Run: headless pygame with SDL's dummy video driver; simulated clock (each Clock.tick advances the game by its frame time, no real sleeping); random seed 0; keys injected as events and as key.get_pressed() state; no mouse input.
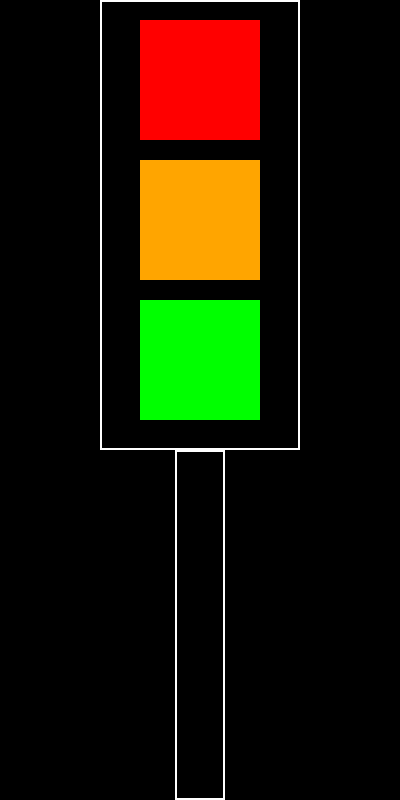
Frame 1 of 4 · flips 1–60 · no input
Frame 2 of 4 · flips 61–180 · tapped SPACE, RETURN · held RIGHT (→), D · screen unchanged from frame 1, image omitted
Frame 3 of 4 · flips 181–300 · held DOWN (↓), S · screen unchanged from frame 2, image omitted
Frame 4 of 4 · flips 301–420 · held LEFT (←), A, UP (↑), W · screen unchanged from frame 3, image omitted

The pygame program that drew these frames:

import pygame
pygame.init()
WIDTH = 400
HEIGHT = 800
screen = pygame.display.set_mode((WIDTH,HEIGHT))
class rectangle():
    def __init__(self,width,height, color,x,y,border):
        self.width = width
        self.height = height
        self.color = color
        self.x = x
        self.y = y
        self.border = border
    def draw_rectangle(self):
        pygame.draw.rect(screen,self.color,(self.x,self.y,self.width,self.height),self.border)
rect1 = rectangle(50,350,"white",175,450,2)
rect2 = rectangle(200,450,"white",100,0,2)
rect3 = rectangle(120,120,"red",140,20,0)
rect4 = rectangle(120,120,"orange",140,160,0)
rect5 = rectangle(120,120,"green",140,300,0)
rect1.draw_rectangle()
rect2.draw_rectangle()
rect3.draw_rectangle()
rect4.draw_rectangle()
rect5.draw_rectangle()
while True:
    for event in pygame.event.get():
        if event.type == pygame.QUIT:
            pygame.quit()
    pygame.display.update()
